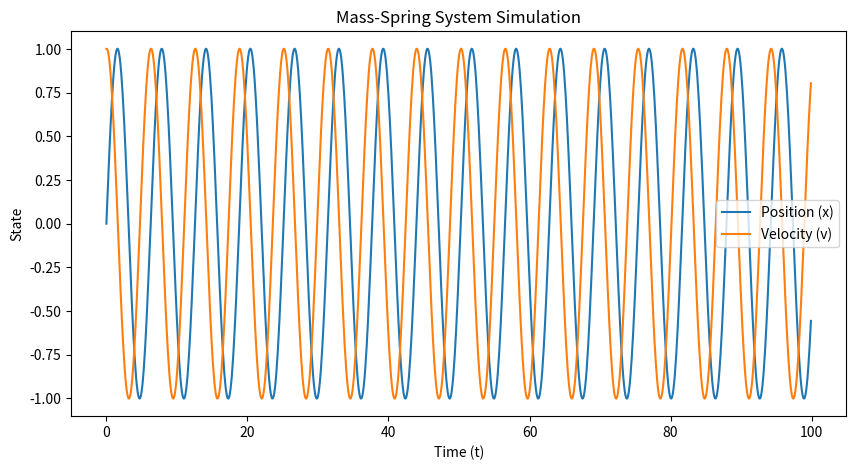

Recreate this plot in Python.
# uncomment the next line if running in a notebook
#%matplotlib inline
import numpy as np
import matplotlib.pyplot as plt

def simulate_spring():
    # mass, spring constant, initial position and velocity
    m = 1
    k = 1
    x = 0
    v = 1

    # simulation time, timestep and time
    t_max = 100
    dt = 0.1
    t_array = np.arange(0, t_max, dt)

    # initialise empty lists to record trajectories
    x_list = []
    v_list = []

    # Euler integration
    for t in t_array:

        # append current state to trajectories
        x_list.append(x)
        v_list.append(v)

        # calculate acceleration
        a = -k * x / m

        # update velocity and position
        v = v + a * dt
        x = x + v * dt

    return t_array, x_list, v_list

# run the simulation
t_array, x_list, v_list = simulate_spring()

# plot the results
plt.figure(figsize=(10, 5))
plt.plot(t_array, x_list, label='Position (x)')
plt.plot(t_array, v_list, label='Velocity (v)')
plt.xlabel('Time (t)')
plt.ylabel('State')
plt.legend()
plt.title('Mass-Spring System Simulation')
plt.show()
